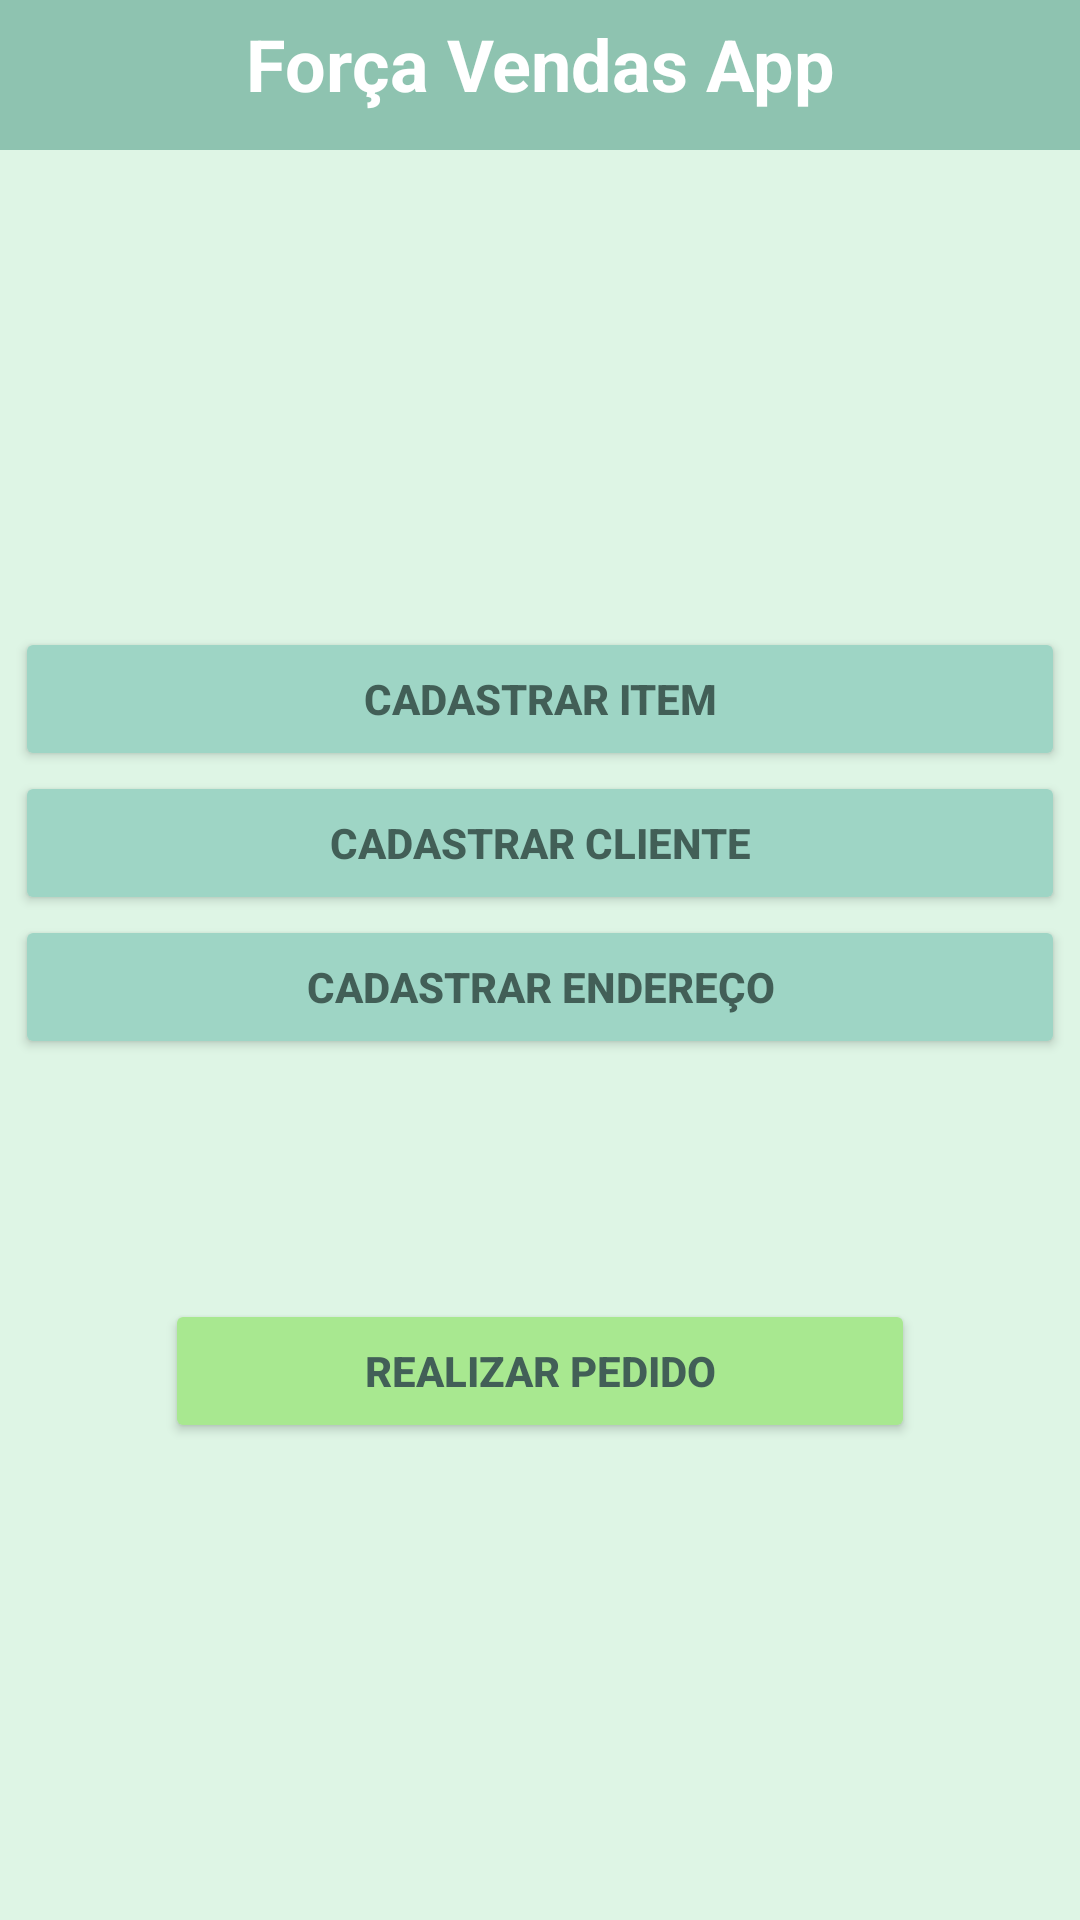

This screen was rendered from an Android layout file. Write that file and the resources it references.
<!-- AndroidManifest.xml: application theme Theme.ForcaVenda -->
<!-- res/layout/activity_main.xml -->
<androidx.constraintlayout.widget.ConstraintLayout xmlns:android="http://schemas.android.com/apk/res/android"
    xmlns:app="http://schemas.android.com/apk/res-auto"
    android:layout_width="match_parent"
    android:layout_height="match_parent"
    android:background="#DEF5E5">




    <TextView
        android:id="@+id/tv_title"
        android:layout_width="match_parent"
        android:layout_height="50dp"
        android:text="Força Vendas App"
        android:textSize="24sp"
        android:textAlignment="center"
        android:textStyle="bold"
        android:paddingTop="5dp"
        android:background="#8EC3B0"
        android:textColor="@android:color/white"
        app:layout_constraintEnd_toEndOf="parent"
        app:layout_constraintStart_toStartOf="parent"
        app:layout_constraintTop_toTopOf="parent" />

    <Button
        android:id="@+id/btnCadastrarItem"
        android:layout_width="350dp"
        android:layout_height="wrap_content"
        android:text="Cadastrar Item"
        android:backgroundTint="#9ED5C5"
        android:textColor="#425F57"
        android:textStyle="bold"
        app:layout_constraintTop_toBottomOf="@+id/tv_title"
        app:layout_constraintBottom_toTopOf="@+id/btnCadastrarCliente"
        app:layout_constraintStart_toStartOf="parent"
        app:layout_constraintEnd_toEndOf="parent"
        app:layout_constraintVertical_chainStyle="packed"
        />

    <Button
        android:id="@+id/btnCadastrarCliente"
        android:layout_width="350dp"
        android:layout_height="wrap_content"
        android:text="Cadastrar Cliente"
        android:backgroundTint="#9ED5C5"
        android:textColor="#425F57"
        android:textStyle="bold"
        app:layout_constraintTop_toBottomOf="@+id/btnCadastrarItem"
        app:layout_constraintBottom_toTopOf="@+id/btnCadastrarEndereco"
        app:layout_constraintStart_toStartOf="parent"
        app:layout_constraintEnd_toEndOf="parent" />

    <Button
        android:id="@+id/btnCadastrarEndereco"
        android:layout_width="350dp"
        android:layout_height="wrap_content"
        android:text="Cadastrar Endereço"
        android:backgroundTint="#9ED5C5"
        android:textColor="#425F57"
        android:textStyle="bold"
        app:layout_constraintTop_toBottomOf="@+id/btnCadastrarCliente"
        app:layout_constraintStart_toStartOf="parent"
        app:layout_constraintEnd_toEndOf="parent"
        app:layout_constraintBottom_toTopOf="@+id/btnRealizarPedido" />

    <Button
        android:id="@+id/btnRealizarPedido"
        android:layout_width="250dp"
        android:layout_height="wrap_content"
        android:text="Realizar Pedido"
        android:backgroundTint="#A8E890"
        android:textColor="#425F57"
        android:textStyle="bold"
        app:layout_constraintTop_toBottomOf="@+id/btnCadastrarEndereco"
        app:layout_constraintStart_toStartOf="parent"
        app:layout_constraintEnd_toEndOf="parent"
        app:layout_constraintBottom_toBottomOf="parent"
        android:layout_marginTop="80dp"
        />





</androidx.constraintlayout.widget.ConstraintLayout>
<!-- resources referenced by this layout -->
<resources>
  <style name="Theme.ForcaVenda" parent="Theme.MaterialComponents.DayNight.DarkActionBar">
          
          <item name="colorPrimary">@color/purple_500</item>
          <item name="colorPrimaryVariant">@color/purple_700</item>
          <item name="colorOnPrimary">@color/white</item>
          
          <item name="colorSecondary">@color/teal_200</item>
          <item name="colorSecondaryVariant">@color/teal_700</item>
          <item name="colorOnSecondary">@color/black</item>
          
          <item name="android:statusBarColor">?attr/colorPrimaryVariant</item>
          
      </style>
  <!-- not gathered from this repository: default colours our renderer supplied (Android Studio template values) -->
  <color name="purple_500">#FF6200EE</color>
  <color name="purple_700">#FF3700B3</color>
  <color name="teal_200">#FF03DAC5</color>
  <color name="teal_700">#FF018786</color>
  <color name="black">#FF000000</color>
  <color name="white">#FFFFFFFF</color>
</resources>
